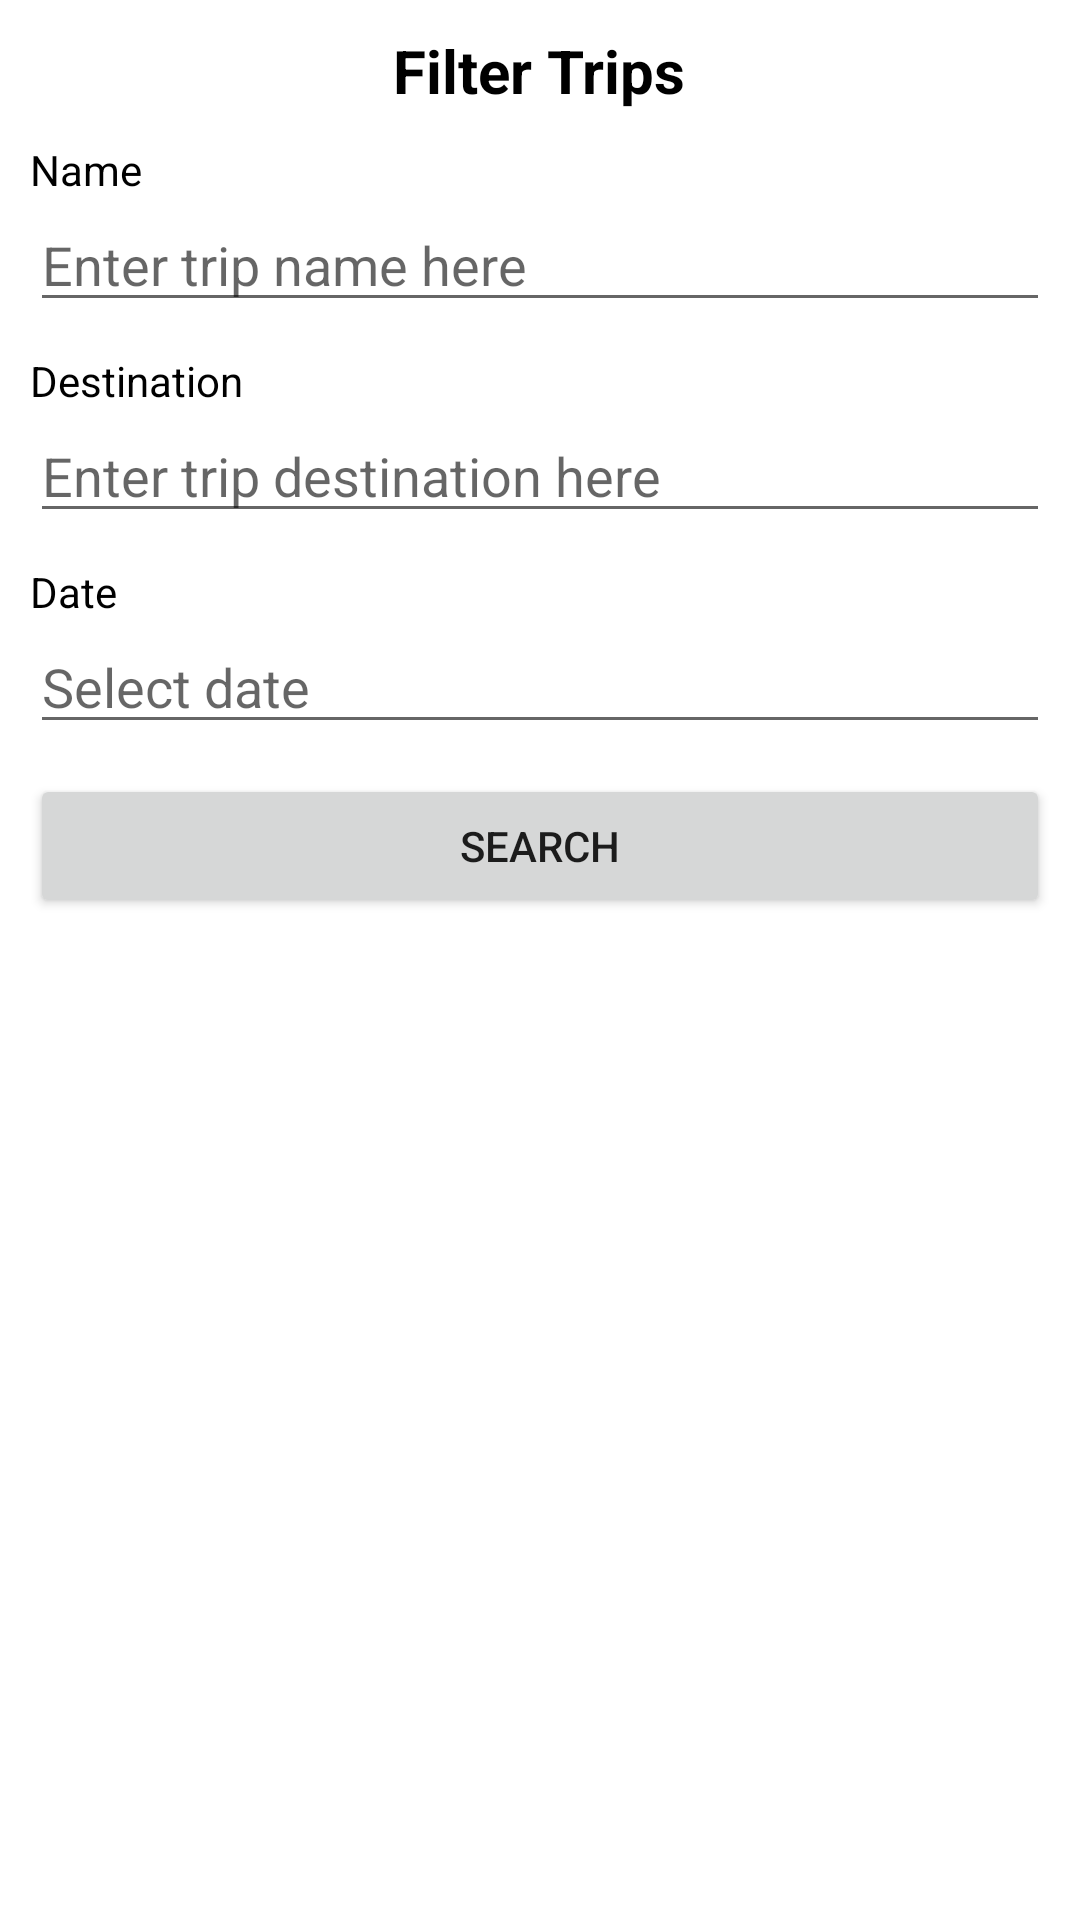

Layout XML and referenced resources for this Android screen:
<!-- AndroidManifest.xml: application theme Theme.ExpenseManagementJavaApp -->
<!-- res/layout/dialog_filter_trip.xml -->
<?xml version="1.0" encoding="utf-8"?>
<LinearLayout android:orientation="vertical" xmlns:android="http://schemas.android.com/apk/res/android"
    xmlns:tools="http://schemas.android.com/tools"
    android:layout_width="match_parent"
    android:layout_height="wrap_content"
    tools:context=".MainActivity"
    android:padding="5dp">

    
    
    
    

    
    <LinearLayout
        android:layout_width="match_parent"
        android:layout_height="wrap_content"
        android:orientation="vertical"
        android:padding="5dp">
        <TextView
            android:layout_width="wrap_content"
            android:layout_height="wrap_content"
            android:textSize="20sp"
            android:layout_gravity="center"
            android:textColor="@color/black"
            android:text="Filter Trips"
            android:textStyle="bold"/>
    </LinearLayout>

    <LinearLayout
        android:layout_width="match_parent"
        android:layout_height="wrap_content"
        android:padding="5dp"
        android:orientation="vertical">
        <TextView
            android:id="@+id/LabelFilterAmount"
            android:layout_width="match_parent"
            android:layout_height="wrap_content"
            android:text="Name"
            android:textColor="@color/black"/>

        <EditText
            android:id="@+id/edtFilterTripName"
            android:layout_width="match_parent"
            android:layout_height="wrap_content"
            android:ems="10"
            android:inputType="textPersonName"
            android:hint="Enter trip name here"/>
    </LinearLayout>

    <LinearLayout
        android:layout_width="match_parent"
        android:layout_height="wrap_content"
        android:padding="5dp"
        android:orientation="vertical">
        <TextView
            android:id="@+id/LabelFilterTripDestination"
            android:layout_width="match_parent"
            android:layout_height="wrap_content"
            android:text="Destination"
            android:textColor="@color/black"/>

        <EditText
            android:id="@+id/edtFilterTripDestination"
            android:layout_width="match_parent"
            android:layout_height="wrap_content"
            android:ems="10"
            android:inputType="textPersonName"
            android:hint="Enter trip destination here"/>
    </LinearLayout>

    <LinearLayout
        android:layout_width="match_parent"
        android:layout_height="wrap_content"
        android:padding="5dp"
        android:orientation="vertical">
        <TextView
            android:id="@+id/labelFilterTripDate"
            android:layout_width="match_parent"
            android:layout_height="wrap_content"
            android:text="Date"
            android:textColor="@color/black"/>

        <EditText
            android:id="@+id/edtFilterTripDate"
            android:layout_width="match_parent"
            android:layout_height="wrap_content"
            android:ems="10"
            android:inputType="datetime"
            android:hint="Select date"/>
    </LinearLayout>

    <LinearLayout
        android:layout_width="match_parent"
        android:layout_height="wrap_content"
        android:padding="5dp"
        android:orientation="vertical">
        <Button
            android:id="@+id/btnAddFilter"
            android:layout_width="match_parent"
            android:layout_height="wrap_content"
            android:text="Search"/>
    </LinearLayout>
</LinearLayout>
<!-- resources referenced by this layout -->
<resources>
  <style name="Theme.ExpenseManagementJavaApp" parent="Theme.MaterialComponents.DayNight.DarkActionBar">
          
          <item name="colorPrimary">#00BCD4</item>
          <item name="colorPrimaryVariant">#03A9F4</item>
          <item name="colorOnPrimary">@color/white</item>
          
          <item name="colorSecondary">@color/teal_200</item>
          <item name="colorSecondaryVariant">@color/teal_700</item>
          <item name="colorOnSecondary">@color/black</item>
          
          <item name="android:statusBarColor" tools:targetApi="l">?attr/colorPrimaryVariant</item>
          
      </style>
  <!-- not gathered from this repository: default colours our renderer supplied (Android Studio template values) -->
  <color name="teal_200">#FF03DAC5</color>
  <color name="teal_700">#FF018786</color>
  <color name="black">#FF000000</color>
  <color name="white">#FFFFFFFF</color>
</resources>
